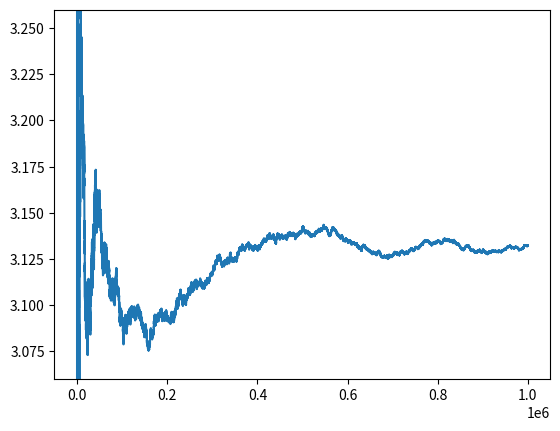

This figure's Python source:
import numpy as np
import random, math
import matplotlib.pyplot as plot


def odl(a, b):
    return a * a + b * b

W = 10
P = W*W*4


def inside(p):
    global W
    a, b = p
    return odl(a, b) <= W

def get_f(a, b):
    return np.random.random() * (b-a) + a;

def get_point():
    global W
    return (get_f(-W, W), get_f(-W, W))

N = 1000000

area = []
inn = 0
for i in range(N):
    inn += inside(get_point())
    area += [P * inn / (i+1) /  W]

plot.ylim([3.06,3.26])
plot.plot(range(0, N), area)
#plot.plot
plot.show()

my_area = area[N-1]
print(my_area)